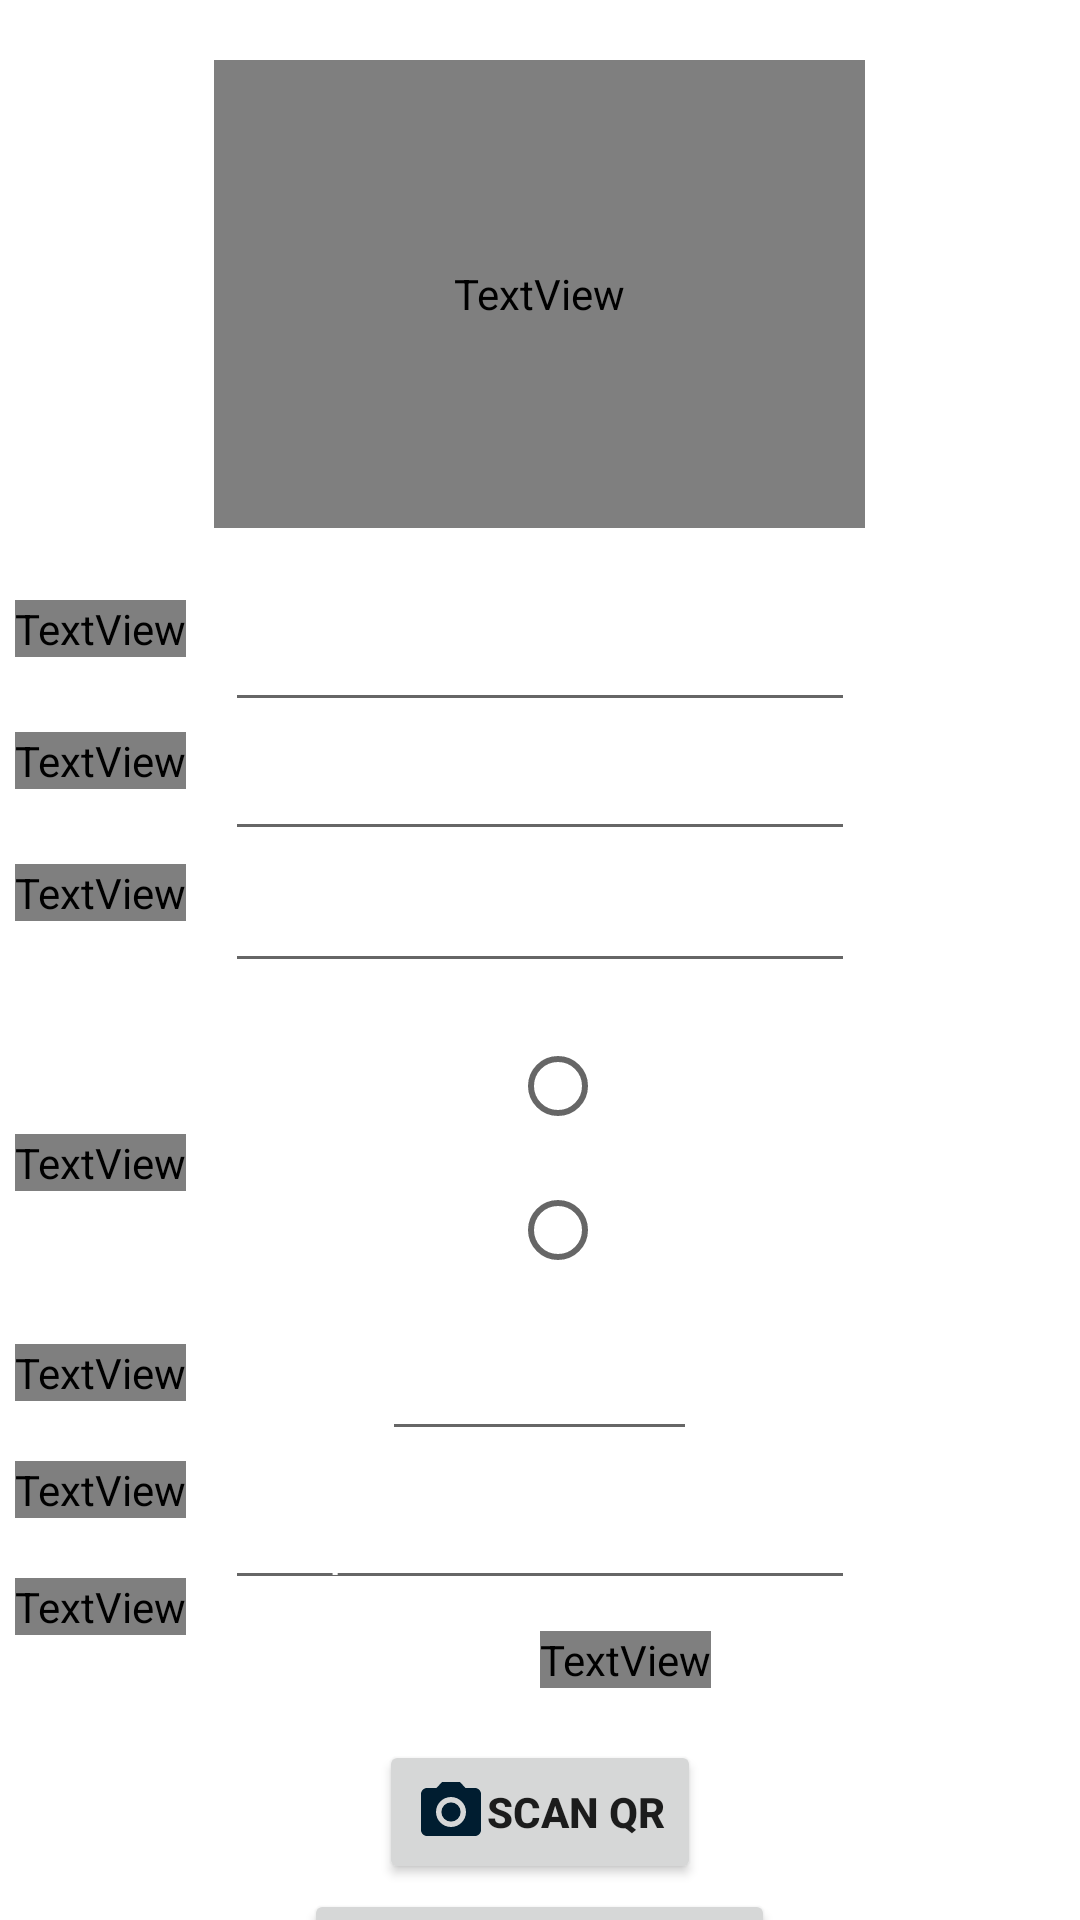

The Android layout XML behind this screen, and the referenced resources:
<!-- AndroidManifest.xml: application theme Theme.LicentaBuna -->
<!-- res/layout/activity_add_pacienti.xml -->
<?xml version="1.0" encoding="utf-8"?>
<RelativeLayout xmlns:android="http://schemas.android.com/apk/res/android"
    xmlns:app="http://schemas.android.com/apk/res-auto"
    xmlns:tools="http://schemas.android.com/tools"
    android:layout_width="match_parent"
    android:layout_height="match_parent"
    android:orientation="vertical"
    android:background="@drawable/background1"
    tools:context=".addPacienti">

    <TextView
        android:id="@+id/text1"
        android:layout_width="217dp"
        android:layout_height="156dp"
        android:layout_marginTop="20dp"
        android:layout_centerHorizontal="true"
        android:fontFamily="@font/roboto"
        android:layout_marginLeft="85dp"
        android:textColor="@color/RED"
        android:text="Adaugare"
        android:textSize="50dp"
        android:textStyle="bold"
        tools:layout_editor_absoluteX="97dp"
        tools:layout_editor_absoluteY="16dp"/>
    <TextView
        android:id="@+id/textNume"
        android:layout_width="wrap_content"
        android:layout_height="wrap_content"
        android:layout_alignParentStart="true"
        android:layout_marginStart="5dp"
        android:layout_marginTop="200dp"
        android:layout_centerHorizontal="true"
        android:fontFamily="@font/roboto"
        android:layout_marginLeft="85dp"
        android:textColor="@color/RED"
        android:text="Nume"
        android:textSize="20dp"
        android:textStyle="bold"
        tools:layout_editor_absoluteX="38dp"
        tools:layout_editor_absoluteY="224dp"/>
    <EditText
        android:id="@+id/editNume"
        android:layout_width="wrap_content"
        android:layout_height="wrap_content"
        android:layout_alignBottom="@id/text1"
        android:layout_centerHorizontal="true"
        android:textColorHint="#ffff"
        android:layout_marginBottom="-65dp"
        android:ems="10"
        android:textColor="#ffff"
        android:inputType="textPersonName"
        android:hint="Nume Pacient"/>

    <TextView
        android:id="@+id/textPNume"
        android:layout_width="wrap_content"
        android:layout_height="wrap_content"
        android:layout_below="@+id/textNume"
        android:layout_alignParentStart="true"
        android:layout_centerHorizontal="true"
        android:layout_marginStart="5dp"
        android:layout_marginLeft="85dp"
        android:layout_marginTop="25dp"
        android:fontFamily="@font/roboto"
        android:text="Prenume"
        android:textColor="@color/RED"
        android:textSize="20dp"
        android:textStyle="bold"
        tools:layout_editor_absoluteX="38dp"
        tools:layout_editor_absoluteY="224dp" />
    <EditText
        android:id="@+id/editPrenume"
        android:layout_width="wrap_content"
        android:layout_height="wrap_content"
        android:layout_alignBottom="@id/textNume"
        android:layout_centerHorizontal="true"
        android:textColorHint="#ffff"
        android:layout_marginBottom="-65dp"
        android:ems="10"
        android:textColor="#ffff"
        android:inputType="textPersonName"
        android:hint="Prenume Pacient"/>
    <TextView
        android:id="@+id/textCNP"
        android:layout_width="wrap_content"
        android:layout_height="wrap_content"
        android:layout_below="@+id/textPNume"
        android:layout_alignParentStart="true"
        android:layout_centerHorizontal="true"
        android:layout_marginStart="5dp"
        android:layout_marginLeft="85dp"
        android:layout_marginTop="25dp"
        android:fontFamily="@font/roboto"
        android:text="CNP"
        android:textColor="@color/RED"
        android:textSize="20dp"
        android:textStyle="bold"
        tools:layout_editor_absoluteX="38dp"
        tools:layout_editor_absoluteY="224dp" />
    <EditText
        android:id="@+id/editCNP"
        android:layout_width="wrap_content"
        android:layout_height="wrap_content"
        android:layout_alignBottom="@id/textPNume"
        android:layout_centerHorizontal="true"
        android:textColorHint="#ffff"
        android:layout_marginBottom="-65dp"
        android:ems="10"
        android:textColor="#ffff"
        android:inputType="numberDecimal"
        android:hint="CNP"/>
    <TextView
        android:id="@+id/textGen"
        android:layout_width="wrap_content"
        android:layout_height="wrap_content"
        android:layout_below="@+id/editCNP"
        android:layout_alignParentStart="true"
        android:layout_centerHorizontal="true"
        android:layout_marginStart="5dp"
        android:layout_marginTop="115dp"
        android:fontFamily="@font/roboto"
        android:text="Gen"
        android:textColor="@color/RED"
        android:textSize="20dp"
        android:textStyle="bold"
        tools:layout_editor_absoluteX="32dp"
        tools:layout_editor_absoluteY="224dp" />

    <RadioGroup
        android:id="@+id/groupRb"
        android:layout_width="wrap_content"
        android:layout_height="wrap_content"
        android:layout_below="@id/editCNP"
        android:layout_marginLeft="170dp"
        android:layout_marginTop="75dp">

        <RadioButton
            android:id="@+id/rb1"
            android:layout_width="match_parent"
            android:layout_height="wrap_content"
            android:textColor="#ffff"
            android:text="Male" />

        <RadioButton
            android:id="@+id/rb2"
            android:layout_width="match_parent"
            android:layout_height="wrap_content"
            android:textColor="#ffff"
            android:text="Female" />
    </RadioGroup>

    <TextView
        android:id="@+id/textAge"
        android:layout_width="wrap_content"
        android:layout_height="wrap_content"
        android:layout_below="@+id/groupRb"
        android:layout_alignParentStart="true"
        android:layout_centerHorizontal="true"
        android:layout_marginStart="5dp"
        android:layout_marginTop="14dp"
        android:fontFamily="@font/roboto"
        android:text="Varsta"
        android:textColor="@color/RED"
        android:textSize="20dp"
        android:textStyle="bold"
        tools:layout_editor_absoluteX="32dp"
        tools:layout_editor_absoluteY="224dp" />
    <EditText
        android:id="@+id/editAge"
        android:layout_width="wrap_content"
        android:layout_height="wrap_content"
        android:layout_alignBottom="@id/groupRb"
        android:layout_centerHorizontal="true"
        android:textColorHint="#ffff"
        android:layout_marginBottom="-50dp"
        android:ems="5"
        android:textColor="#ffff"
        android:inputType="numberDecimal"
        android:hint="Varsta"/>
    <TextView
        android:id="@+id/textSimp"
        android:layout_width="wrap_content"
        android:layout_height="wrap_content"
        android:layout_below="@+id/textAge"
        android:layout_alignParentStart="true"
        android:layout_centerHorizontal="true"
        android:layout_marginStart="5dp"
        android:layout_marginTop="20dp"
        android:fontFamily="@font/roboto"
        android:text="Simptome"
        android:textColor="@color/RED"
        android:textSize="20dp"
        android:textStyle="bold"
        tools:layout_editor_absoluteX="32dp"
        tools:layout_editor_absoluteY="224dp" />
    <EditText
        android:id="@+id/editSimp"
        android:layout_width="wrap_content"
        android:layout_height="wrap_content"
        android:layout_alignBottom="@id/editAge"
        android:layout_centerHorizontal="true"
        android:textColorHint="#ffff"
        android:layout_marginBottom="-50dp"
        android:ems="10"
        android:textColor="#ffff"
        android:inputType="text"
        android:hint="Simptome"/>

    <TextView
        android:id="@+id/textID"
        android:layout_width="wrap_content"
        android:layout_height="wrap_content"
        android:layout_below="@+id/textSimp"
        android:layout_alignParentStart="true"
        android:layout_centerHorizontal="true"
        android:layout_marginStart="5dp"
        android:layout_marginTop="20dp"
        android:fontFamily="@font/roboto"
        android:text="ID"
        android:textColor="@color/RED"
        android:textSize="20dp"
        android:textStyle="bold"
        tools:layout_editor_absoluteX="32dp"
        tools:layout_editor_absoluteY="224dp" />
    <TextView
        android:id="@+id/textGeneratID"
        android:layout_width="wrap_content"
        android:layout_height="wrap_content"
        android:layout_below="@+id/editSimp"
        android:layout_alignParentStart="true"
        android:layout_centerHorizontal="true"
        android:layout_marginStart="180dp"
        android:layout_marginTop="60dp"
        android:fontFamily="@font/roboto"
        android:text="ID"
        android:textColor="#FFF"
        android:textSize="20dp"
        android:textStyle="bold"
        tools:layout_editor_absoluteX="32dp"
        tools:layout_editor_absoluteY="224dp" />

    <Button
        android:id="@+id/buttonScan"
        android:layout_width="wrap_content"
        android:layout_height="wrap_content"
        android:layout_centerHorizontal="true"
        android:layout_alignBottom="@id/editSimp"
        android:layout_marginBottom="-95dp"
        android:text="Scan QR"
        android:textStyle="bold"
        android:drawableLeft="@drawable/ic_baseline_photo_camera_24"/>
    <Button
        android:id="@+id/adaugarePacient"
        android:layout_width="wrap_content"
        android:layout_height="wrap_content"
        android:layout_centerHorizontal="true"
        android:layout_alignBottom="@id/buttonScan"
        android:layout_marginBottom="-50dp"
        android:text="Adaugare Pacient"
        android:textStyle="bold"/>

</RelativeLayout>
<!-- resources referenced by this layout -->
<resources>
  <color name="RED">#E30F0F</color>
  <!-- drawable ic_baseline_photo_camera_24 (drawable) -->
  <vector android:height="24dp" android:tint="#001D30"
      android:viewportHeight="24" android:viewportWidth="24"
      android:width="24dp" xmlns:android="http://schemas.android.com/apk/res/android">
      <path android:fillColor="@android:color/white" android:pathData="M12,12m-3.2,0a3.2,3.2 0,1 1,6.4 0a3.2,3.2 0,1 1,-6.4 0"/>
      <path android:fillColor="@android:color/white" android:pathData="M9,2L7.17,4L4,4c-1.1,0 -2,0.9 -2,2v12c0,1.1 0.9,2 2,2h16c1.1,0 2,-0.9 2,-2L22,6c0,-1.1 -0.9,-2 -2,-2h-3.17L15,2L9,2zM12,17c-2.76,0 -5,-2.24 -5,-5s2.24,-5 5,-5 5,2.24 5,5 -2.24,5 -5,5z"/>
  </vector>
  <style name="Theme.LicentaBuna" parent="Theme.MaterialComponents.DayNight.DarkActionBar">
          
          <item name="colorPrimary">@color/purple_500</item>
          <item name="colorPrimaryVariant">@color/purple_700</item>
          <item name="colorOnPrimary">@color/white</item>
          
          <item name="colorSecondary">@color/teal_200</item>
          <item name="colorSecondaryVariant">@color/teal_700</item>
          <item name="colorOnSecondary">@color/black</item>
          
          <item name="android:statusBarColor" tools:targetApi="l">?attr/colorPrimaryVariant</item>
          
      </style>
  <color name="purple_500">#FF6200EE</color>
  <color name="purple_700">#FF3700B3</color>
  <color name="white">#FFFFFFFF</color>
  <color name="teal_200">#FF03DAC5</color>
  <color name="teal_700">#FF018786</color>
  <color name="black">#FF000000</color>
</resources>
